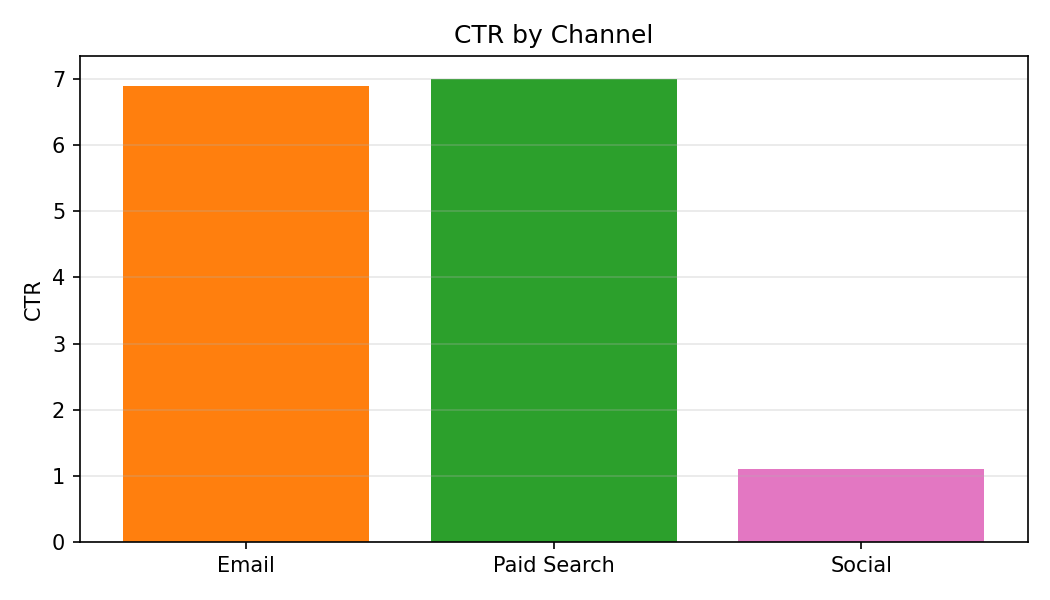

Values plotted in this chart, from the file beside it:
Category, CTR
Email, 6.9
Paid Search, 7.0
Social, 1.1
